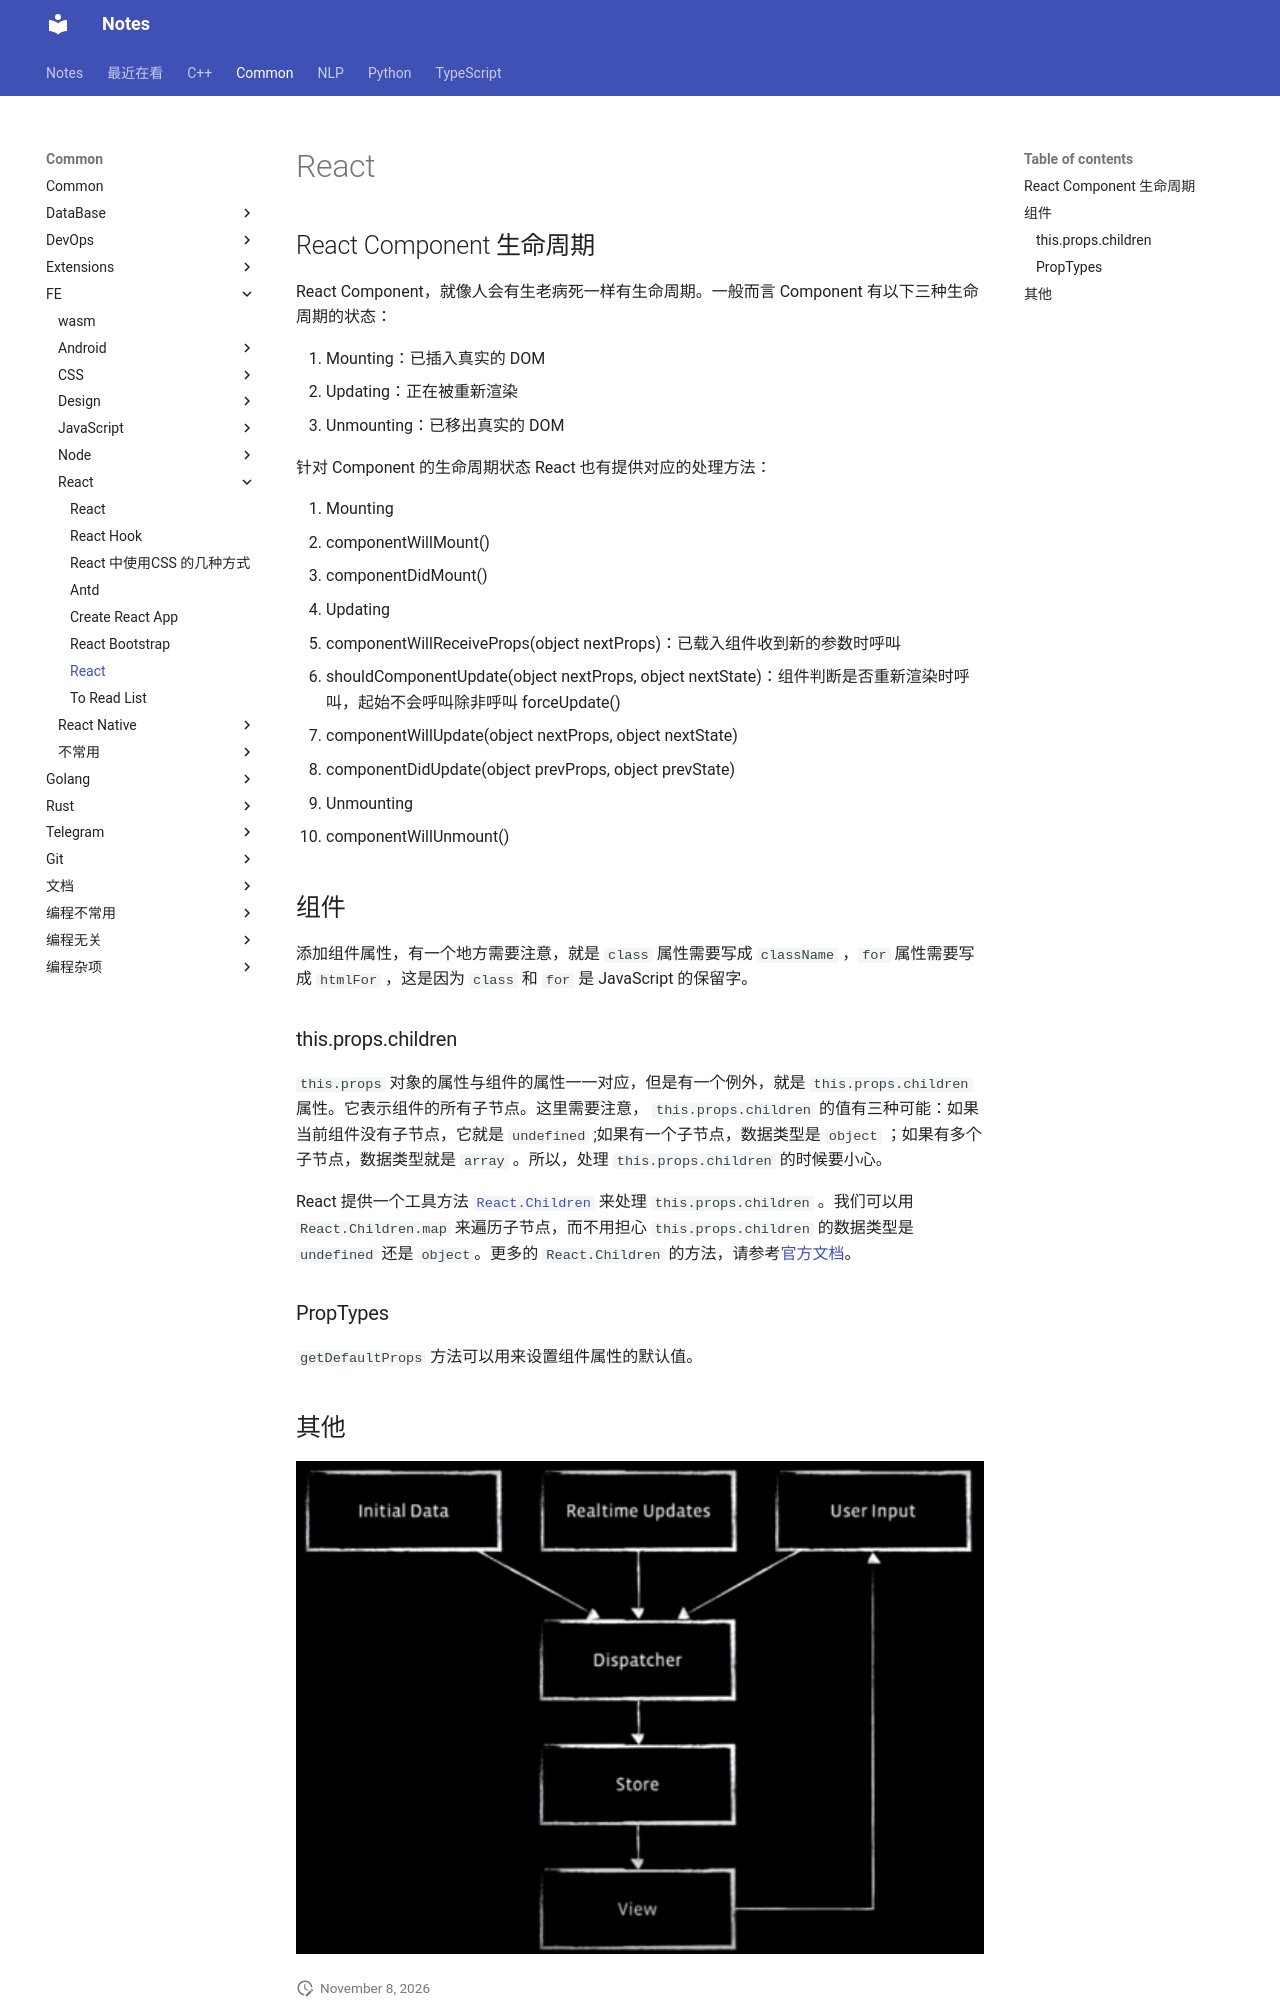

repository: sakurafisch/notebook · page: Common/FE/React/React/index.html · generator: mkdocs

# React

## React Component 生命周期

React Component，就像人会有生老病死一样有生命周期。一般而言 Component 有以下三种生命周期的状态：

1. Mounting：已插入真实的 DOM
2. Updating：正在被重新渲染
3. Unmounting：已移出真实的 DOM

针对 Component 的生命周期状态 React 也有提供对应的处理方法：

1. Mounting
   - componentWillMount()
   - componentDidMount()
2. Updating
   - componentWillReceiveProps(object nextProps)：已载入组件收到新的参数时呼叫
   - shouldComponentUpdate(object nextProps, object nextState)：组件判断是否重新渲染时呼叫，起始不会呼叫除非呼叫 forceUpdate()
   - componentWillUpdate(object nextProps, object nextState)
   - componentDidUpdate(object prevProps, object prevState)
3. Unmounting
   - componentWillUnmount()

## 组件

添加组件属性，有一个地方需要注意，就是 `class` 属性需要写成 `className` ，`for` 属性需要写成 `htmlFor` ，这是因为 `class` 和 `for` 是 JavaScript 的保留字。

### this.props.children

`this.props` 对象的属性与组件的属性一一对应，但是有一个例外，就是 `this.props.children` 属性。它表示组件的所有子节点。这里需要注意， `this.props.children` 的值有三种可能：如果当前组件没有子节点，它就是 `undefined` ;如果有一个子节点，数据类型是 `object` ；如果有多个子节点，数据类型就是 `array` 。所以，处理 `this.props.children` 的时候要小心。

React 提供一个工具方法 [`React.Children`](https://facebook.github.io/react/docs/top-level-api.html#react.children) 来处理 `this.props.children` 。我们可以用 `React.Children.map` 来遍历子节点，而不用担心 `this.props.children` 的数据类型是 `undefined` 还是 `object`。更多的 `React.Children` 的方法，请参考[官方文档](https://facebook.github.io/react/docs/top-level-api.html#react.children)。
